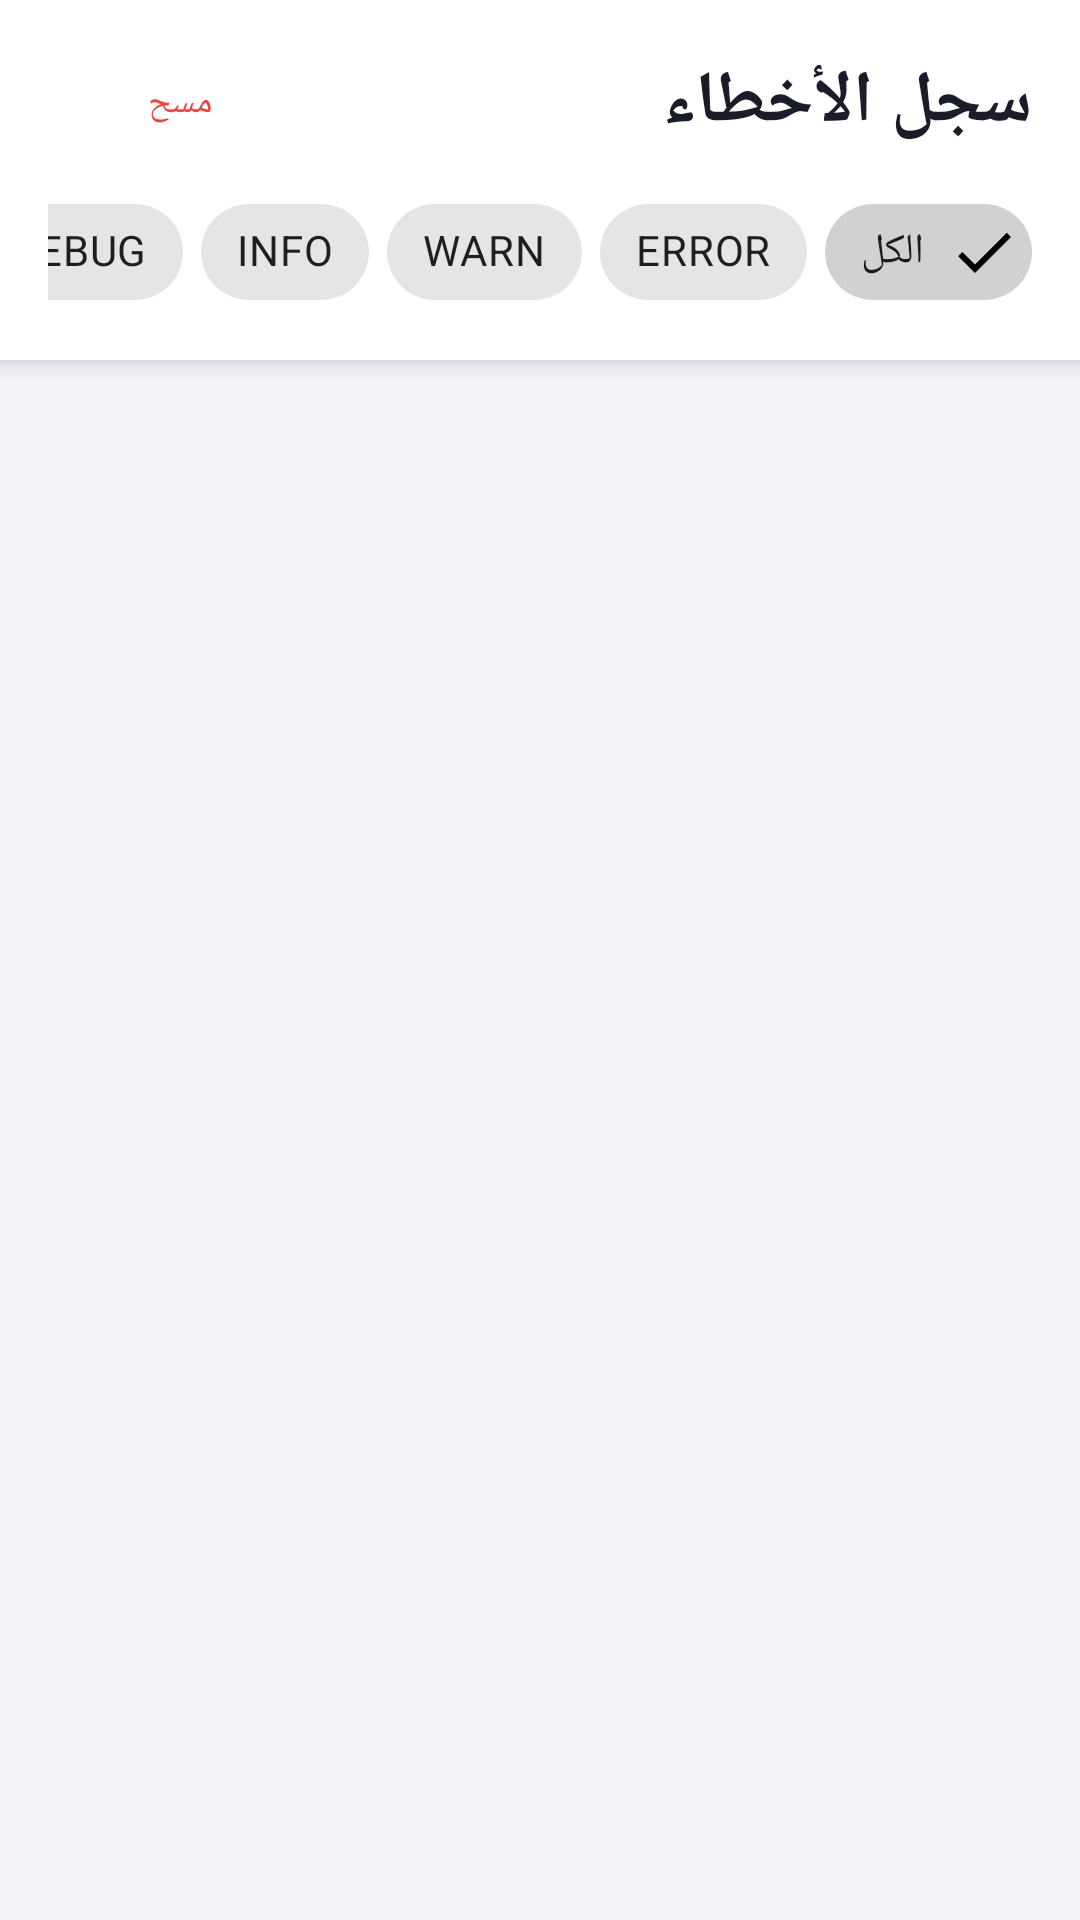

Layout XML and referenced resources for this Android screen:
<!-- AndroidManifest.xml: application theme Theme.DeliveryApp -->
<!-- res/layout/fragment_logs.xml -->
<?xml version="1.0" encoding="utf-8"?>
<androidx.coordinatorlayout.widget.CoordinatorLayout xmlns:android="http://schemas.android.com/apk/res/android"
    xmlns:app="http://schemas.android.com/apk/res-auto"
    android:layout_width="match_parent"
    android:layout_height="match_parent"
    android:background="@color/background_grey"
    android:layoutDirection="rtl">

    <com.google.android.material.appbar.AppBarLayout
        android:layout_width="match_parent"
        android:layout_height="wrap_content"
        android:background="@color/surface_white"
        android:elevation="0dp">

        <LinearLayout
            android:layout_width="match_parent"
            android:layout_height="wrap_content"
            android:orientation="vertical"
            android:paddingHorizontal="16dp"
            android:paddingTop="16dp"
            android:paddingBottom="12dp">

            <LinearLayout
                android:layout_width="match_parent"
                android:layout_height="wrap_content"
                android:orientation="horizontal"
                android:gravity="center_vertical">

                <TextView
                    android:layout_width="0dp"
                    android:layout_height="wrap_content"
                    android:layout_weight="1"
                    android:text="سجل الأخطاء"
                    android:textSize="24sp"
                    android:textStyle="bold"
                    android:textColor="@color/text_primary" />

                <com.google.android.material.button.MaterialButton
                    android:id="@+id/btn_clear_logs"
                    android:layout_width="wrap_content"
                    android:layout_height="36dp"
                    android:text="مسح"
                    android:textSize="12sp"
                    app:cornerRadius="8dp"
                    style="@style/Widget.MaterialComponents.Button.TextButton"
                    android:textColor="@color/error" />

            </LinearLayout>

            <HorizontalScrollView
                android:layout_width="match_parent"
                android:layout_height="wrap_content"
                android:layout_marginTop="8dp"
                android:scrollbars="none">

                <com.google.android.material.chip.ChipGroup
                    android:id="@+id/chip_group_filter"
                    android:layout_width="wrap_content"
                    android:layout_height="wrap_content"
                    app:singleSelection="true"
                    app:selectionRequired="false"
                    app:chipSpacingHorizontal="6dp">

                    <com.google.android.material.chip.Chip
                        android:id="@+id/chip_all"
                        style="@style/Widget.MaterialComponents.Chip.Filter"
                        android:layout_width="wrap_content"
                        android:layout_height="wrap_content"
                        android:text="الكل"
                        android:checked="true" />

                    <com.google.android.material.chip.Chip
                        android:id="@+id/chip_error"
                        style="@style/Widget.MaterialComponents.Chip.Filter"
                        android:layout_width="wrap_content"
                        android:layout_height="wrap_content"
                        android:text="ERROR"
                        app:chipIconTint="@color/error" />

                    <com.google.android.material.chip.Chip
                        android:id="@+id/chip_warn"
                        style="@style/Widget.MaterialComponents.Chip.Filter"
                        android:layout_width="wrap_content"
                        android:layout_height="wrap_content"
                        android:text="WARN" />

                    <com.google.android.material.chip.Chip
                        android:id="@+id/chip_info"
                        style="@style/Widget.MaterialComponents.Chip.Filter"
                        android:layout_width="wrap_content"
                        android:layout_height="wrap_content"
                        android:text="INFO" />

                    <com.google.android.material.chip.Chip
                        android:id="@+id/chip_debug"
                        style="@style/Widget.MaterialComponents.Chip.Filter"
                        android:layout_width="wrap_content"
                        android:layout_height="wrap_content"
                        android:text="DEBUG" />

                </com.google.android.material.chip.ChipGroup>

            </HorizontalScrollView>

        </LinearLayout>

    </com.google.android.material.appbar.AppBarLayout>

    <androidx.recyclerview.widget.RecyclerView
        android:id="@+id/rv_logs"
        android:layout_width="match_parent"
        android:layout_height="match_parent"
        android:clipToPadding="false"
        android:paddingTop="8dp"
        android:paddingBottom="80dp"
        app:layout_behavior="@string/appbar_scrolling_view_behavior" />

    <TextView
        android:id="@+id/tv_empty_logs"
        android:layout_width="match_parent"
        android:layout_height="match_parent"
        android:gravity="center"
        android:text="لا توجد سجلات"
        android:textSize="16sp"
        android:textColor="@color/text_hint"
        android:visibility="gone" />

</androidx.coordinatorlayout.widget.CoordinatorLayout>
<!-- resources referenced by this layout -->
<resources>
  <color name="background_grey">#F1F3F8</color>
  <color name="error">#EF4444</color>
  <color name="surface_white">#FFFFFF</color>
  <color name="text_hint">#94A3B8</color>
  <color name="text_primary">#1A1D29</color>
  <style name="Theme.DeliveryApp" parent="Theme.MaterialComponents.DayNight.NoActionBar">
          <item name="colorPrimary">@color/primary_blue</item>
          <item name="colorPrimaryVariant">@color/primary_blue_dark</item>
          <item name="colorOnPrimary">@color/white</item>
          <item name="colorSecondary">@color/revenue_purple</item>
          <item name="colorOnSecondary">@color/white</item>
          <item name="android:statusBarColor">@android:color/transparent</item>
          <item name="android:windowLightStatusBar">true</item>
          <item name="android:windowBackground">@color/background_grey</item>
          <item name="materialCardViewStyle">@style/CardViewStyle</item>
      </style>
  <color name="primary_blue">#1E88E5</color>
  <color name="primary_blue_dark">#1565C0</color>
  <color name="white">#FFFFFF</color>
  <color name="revenue_purple">#7C3AED</color>
  <style name="CardViewStyle" parent="Widget.MaterialComponents.CardView">
          <item name="cardCornerRadius">16dp</item>
          <item name="cardElevation">2dp</item>
      </style>
</resources>
